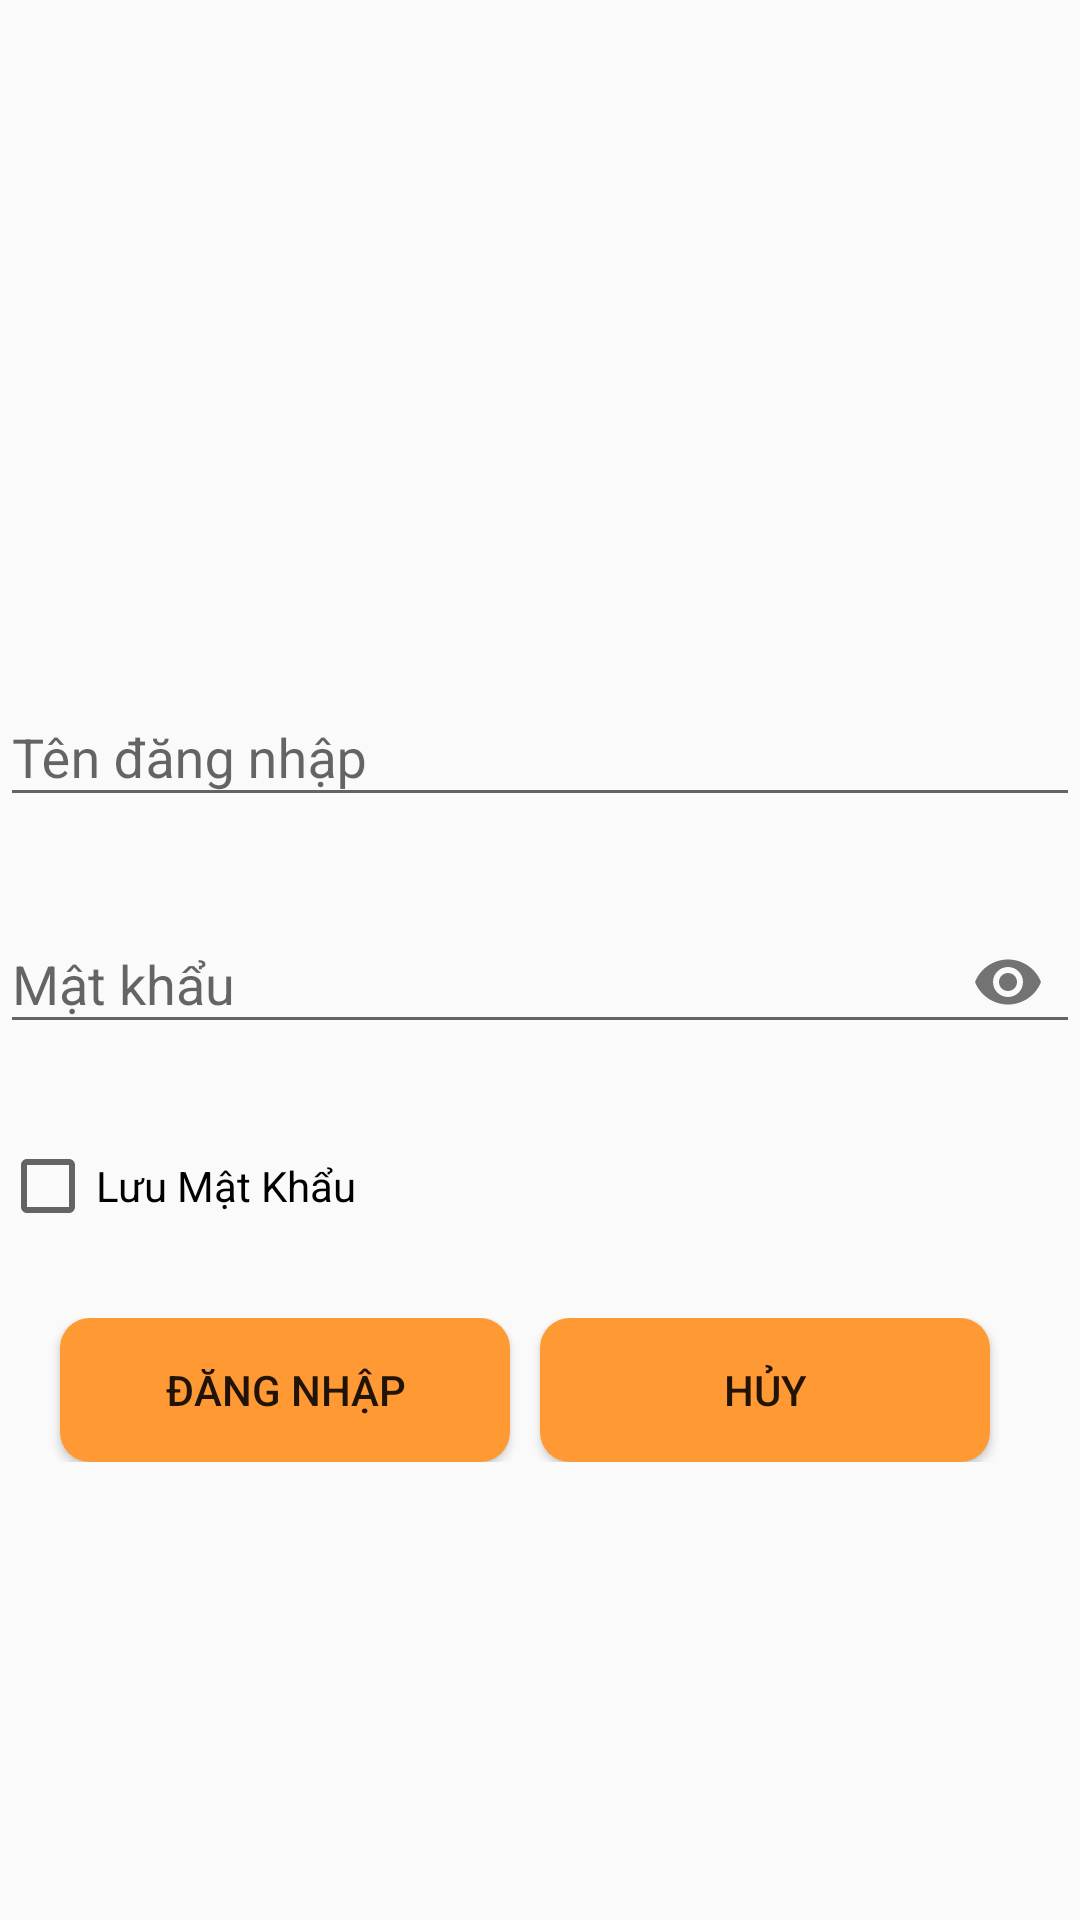

Write the Android layout XML for this screen, with the resource values it uses.
<!-- AndroidManifest.xml: application theme Theme.Duan -->
<!-- res/layout/activity_man_hinh_login.xml -->
<?xml version="1.0" encoding="utf-8"?>
<LinearLayout xmlns:android="http://schemas.android.com/apk/res/android"
    xmlns:app="http://schemas.android.com/apk/res-auto"
    xmlns:tools="http://schemas.android.com/tools"
    android:layout_width="match_parent"
    android:layout_height="match_parent"
    android:layout_margin="15dp"
    android:orientation="vertical"
    tools:context=".ManHinhLogin">

    <ImageView
        android:layout_width="300dp"
        android:layout_height="200dp"
        android:src="@drawable/fpt"
        android:layout_marginLeft="38dp"
        android:layout_marginTop="20dp"/>

    <com.google.android.material.textfield.TextInputLayout
        android:layout_width="match_parent"
        android:layout_height="wrap_content"
        android:layout_marginBottom="20dp">

        <com.google.android.material.textfield.TextInputEditText
            android:id="@+id/edUserName"
            android:layout_width="match_parent"
            android:layout_height="wrap_content"
            android:hint="Tên đăng nhập "
            tools:ignore="TouchTargetSizeCheck" />
    </com.google.android.material.textfield.TextInputLayout>
    <com.google.android.material.textfield.TextInputLayout
        android:layout_width="match_parent"
        android:layout_height="wrap_content"
        app:passwordToggleEnabled="true"
        android:layout_marginBottom="20dp">

        <com.google.android.material.textfield.TextInputEditText
            android:layout_width="match_parent"
            android:layout_height="wrap_content"
            android:id="@+id/edPassWord"
            android:hint="Mật khẩu"
            android:maxLines="1"
            android:inputType="textPassword"
            />
    </com.google.android.material.textfield.TextInputLayout>

    <CheckBox
        android:id="@+id/chkRememberpass"
        android:layout_width="match_parent"
        android:layout_height="wrap_content"
        android:layout_marginBottom="20dp"
        android:minHeight="48dp"
        android:text="Lưu Mật Khẩu" />
    <LinearLayout
        android:layout_width="match_parent"
        android:orientation="horizontal"
        android:gravity="center"
        android:layout_height="wrap_content">

        <Button
            android:layout_width="150dp"
            android:layout_height="wrap_content"
            android:text="Đăng Nhập"
            android:id="@+id/btnDangNhap"
            android:background="@drawable/deginbtn"
            android:layout_marginRight="10dp"
            />
        <Button
            android:layout_width="150dp"
            android:layout_height="wrap_content"
            android:text="Hủy"
            android:background="@drawable/deginbtn"
            android:id="@+id/btnHuy"
            android:layout_marginRight="10dp"
            />
    </LinearLayout>
</LinearLayout>
<!-- resources referenced by this layout -->
<resources>
  <!-- drawable deginbtn (drawable) -->
  <?xml version="1.0" encoding="utf-8"?>
  <shape xmlns:android="http://schemas.android.com/apk/res/android">
  <corners android:radius="10dp"
      />
      <solid android:color="#FF9933"/>
  
  </shape>
  <style name="Theme.Duan" parent="Base.Theme.Duan" />
  <style name="Base.Theme.Duan" parent="Theme.AppCompat.DayNight.NoActionBar">
          
          
      </style>
</resources>
